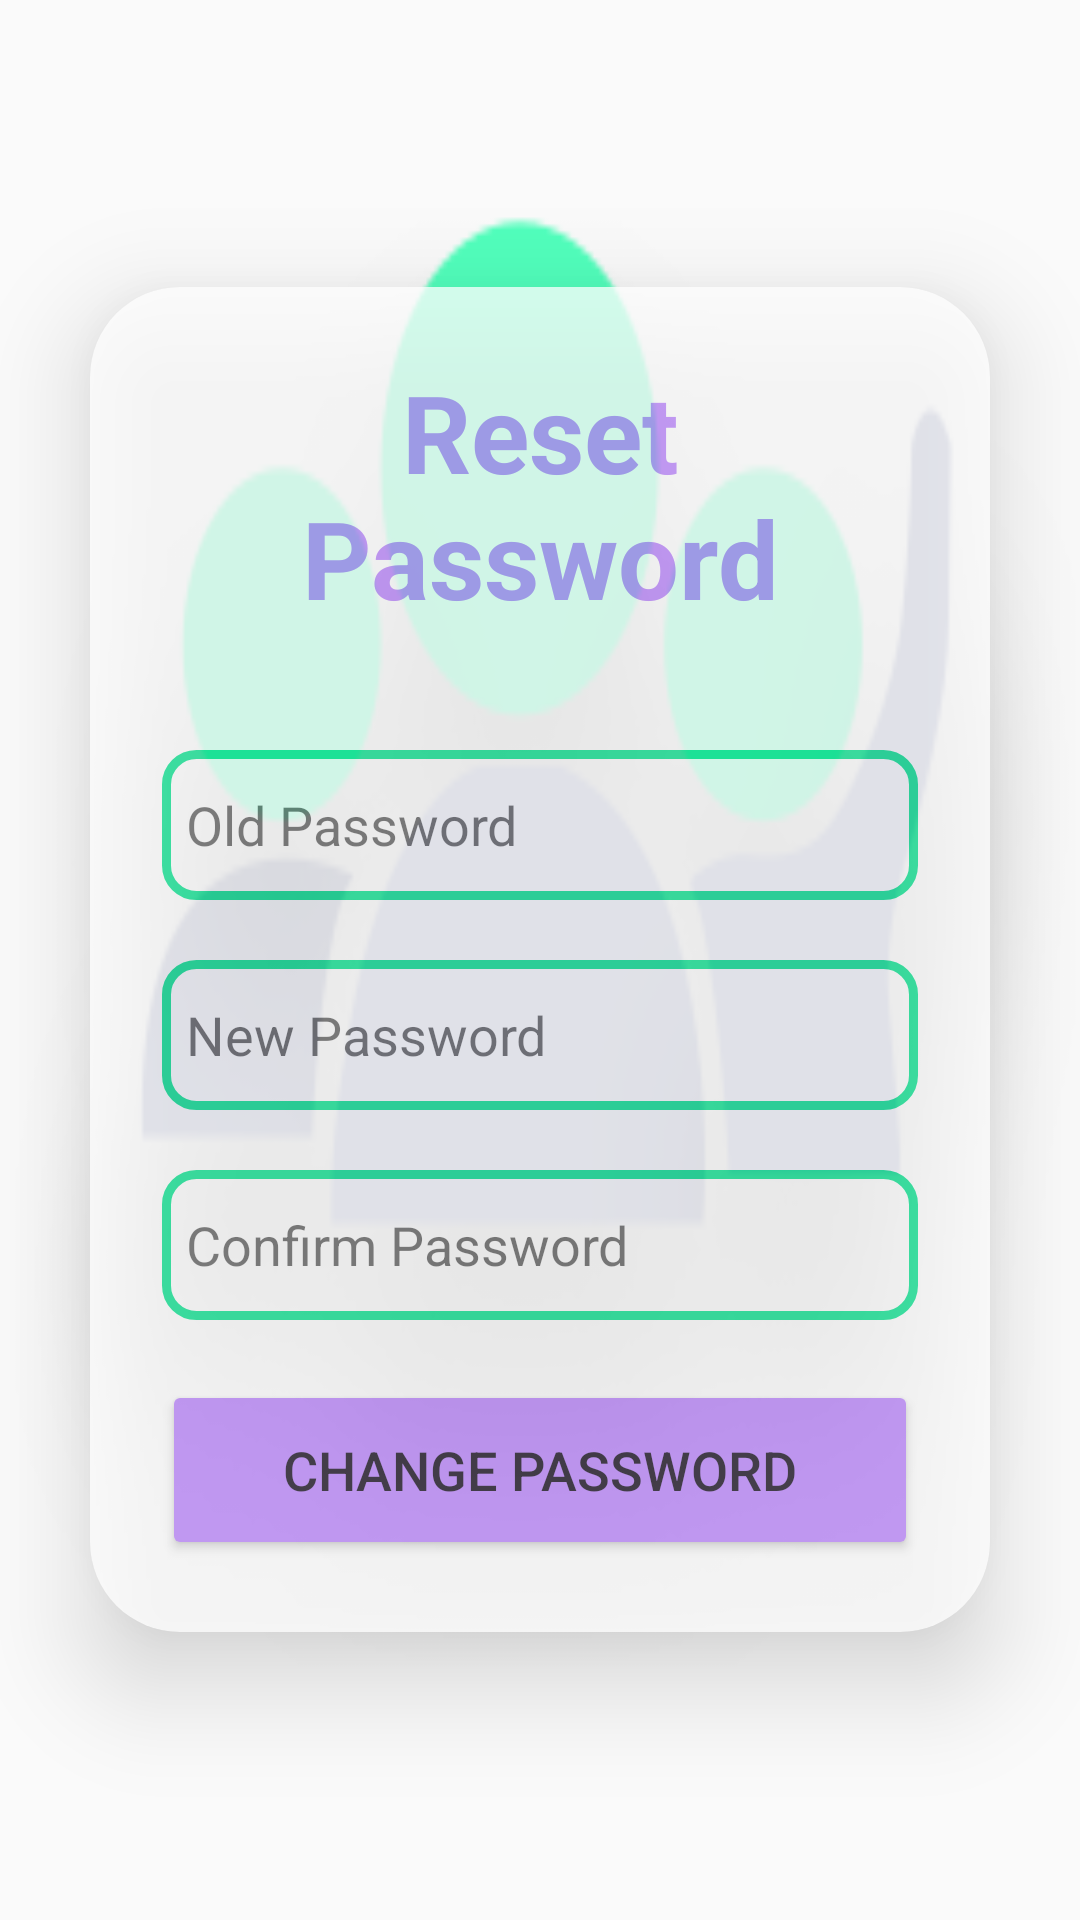

This screen was rendered from an Android layout file. Write that file and the resources it references.
<!-- AndroidManifest.xml: application theme Theme.FeedTrack -->
<!-- res/layout/activity_password.xml -->
<RelativeLayout xmlns:android="http://schemas.android.com/apk/res/android"
    android:layout_width="match_parent"
    android:layout_height="match_parent"
    xmlns:app="http://schemas.android.com/apk/res-auto"
    xmlns:tools="http://schemas.android.com/tools"
    android:orientation="vertical"
    android:gravity="center"
    tools:context=".login"
    android:background="@drawable/attendance">
    <androidx.cardview.widget.CardView
        android:id="@+id/login_card"
        android:layout_width="match_parent"
        android:layout_height="wrap_content"
        android:layout_margin="30dp"
        app:cardCornerRadius="30dp"
        app:cardElevation="20dp"
        app:cardBackgroundColor="#FFFFFF"
        android:alpha="0.75"
        android:background="@drawable/custom_edittext">
        <LinearLayout
            android:layout_width="match_parent"
            android:layout_height="wrap_content"
            android:orientation="vertical"
            android:layout_gravity="center_horizontal"
            android:padding="24dp"
            android:background="#90FFFFFF"
            >
            <TextView
                android:layout_width="match_parent"
                android:layout_height="wrap_content"
                android:textSize="36dp"
                android:text="Reset Password"
                android:id="@+id/logintext"
                android:textAlignment="center"
                android:textStyle="bold"
                android:textColor="@color/purple_200"


                />
            <EditText
                android:layout_width="match_parent"
                android:layout_height="50dp"
                android:id="@+id/oldpassword"
                android:background="@drawable/custom_edittext"
                android:drawablePadding="8dp"
                android:hint="@string/old_password"
                android:padding="8dp"
                android:inputType="textEmailAddress"
                android:textColor="@color/black"
                android:textColorHighlight="@color/cardview_dark_background"
                android:layout_marginTop="40dp"
                />
            <EditText
                android:layout_width="match_parent"
                android:layout_height="50dp"
                android:id="@+id/newpassword"
                android:background="@drawable/custom_edittext"
                android:drawablePadding="8dp"
                android:hint="@string/new_password"
                android:inputType="textPassword"
                android:padding="8dp"
                android:textColor="@color/black"
                android:textColorHighlight="@color/cardview_dark_background"
                android:layout_marginTop="20dp"
                />
            <EditText
                android:layout_width="match_parent"
                android:layout_height="50dp"
                android:id="@+id/confirmpassword"
                android:background="@drawable/custom_edittext"
                android:drawablePadding="8dp"
                android:hint="@string/confirm_password"
                android:inputType="textPassword"
                android:padding="8dp"
                android:textColor="@color/black"
                android:textColorHighlight="@color/cardview_dark_background"
                android:layout_marginTop="20dp"
                />
            <Button
                android:id="@+id/loginbtn"
                android:layout_width="match_parent"
                android:layout_height="60dp"
                android:text="Change password"
                android:textSize="18dp"
                android:layout_marginTop="20dp"
                android:backgroundTint="@color/purple_200"
                app:cornerRadius="20dp"/>
        </LinearLayout>

    </androidx.cardview.widget.CardView>

</RelativeLayout>
<!-- resources referenced by this layout -->
<resources>
  <color name="black">#FF000000</color>
  <color name="purple_200">#FFBB86FC</color>
  <!-- drawable attendance: png bitmap (drawable, 20559 bytes) -->
  <!-- drawable custom_edittext (drawable) -->
  <?xml version="1.0" encoding="utf-8"?>
  <shape xmlns:android="http://schemas.android.com/apk/res/android"
      android:shape="rectangle">
      <stroke
          android:width="3dp"
          android:color="@color/aqua_green"
          />
      <corners
          android:radius="10dp"/>
  
  </shape>
  <string name="confirm_password">Confirm Password</string>
  <string name="new_password">New Password</string>
  <string name="old_password">Old Password</string>
  <style name="Theme.FeedTrack" parent="Theme.AppCompat.Light">
          
          <item name="colorPrimary">@color/aqua_green</item>
          <item name="colorPrimaryVariant">@color/aqua_green_dark</item>
          <item name="colorOnPrimary">@color/white</item>
          
          <item name="colorSecondary">@color/teal_200</item>
          <item name="colorSecondaryVariant">@color/teal_700</item>
          <item name="colorOnSecondary">#0B0A0A</item>
          
          <item name="android:statusBarColor">?attr/colorPrimaryVariant</item>
          
      </style>
  <color name="aqua_green">#0FE593</color>
  <color name="aqua_green_dark">#0FC781</color>
  <color name="white">#FFFFFFFF</color>
  <color name="teal_200">#FF03DAC5</color>
  <color name="teal_700">#FF018786</color>
</resources>
